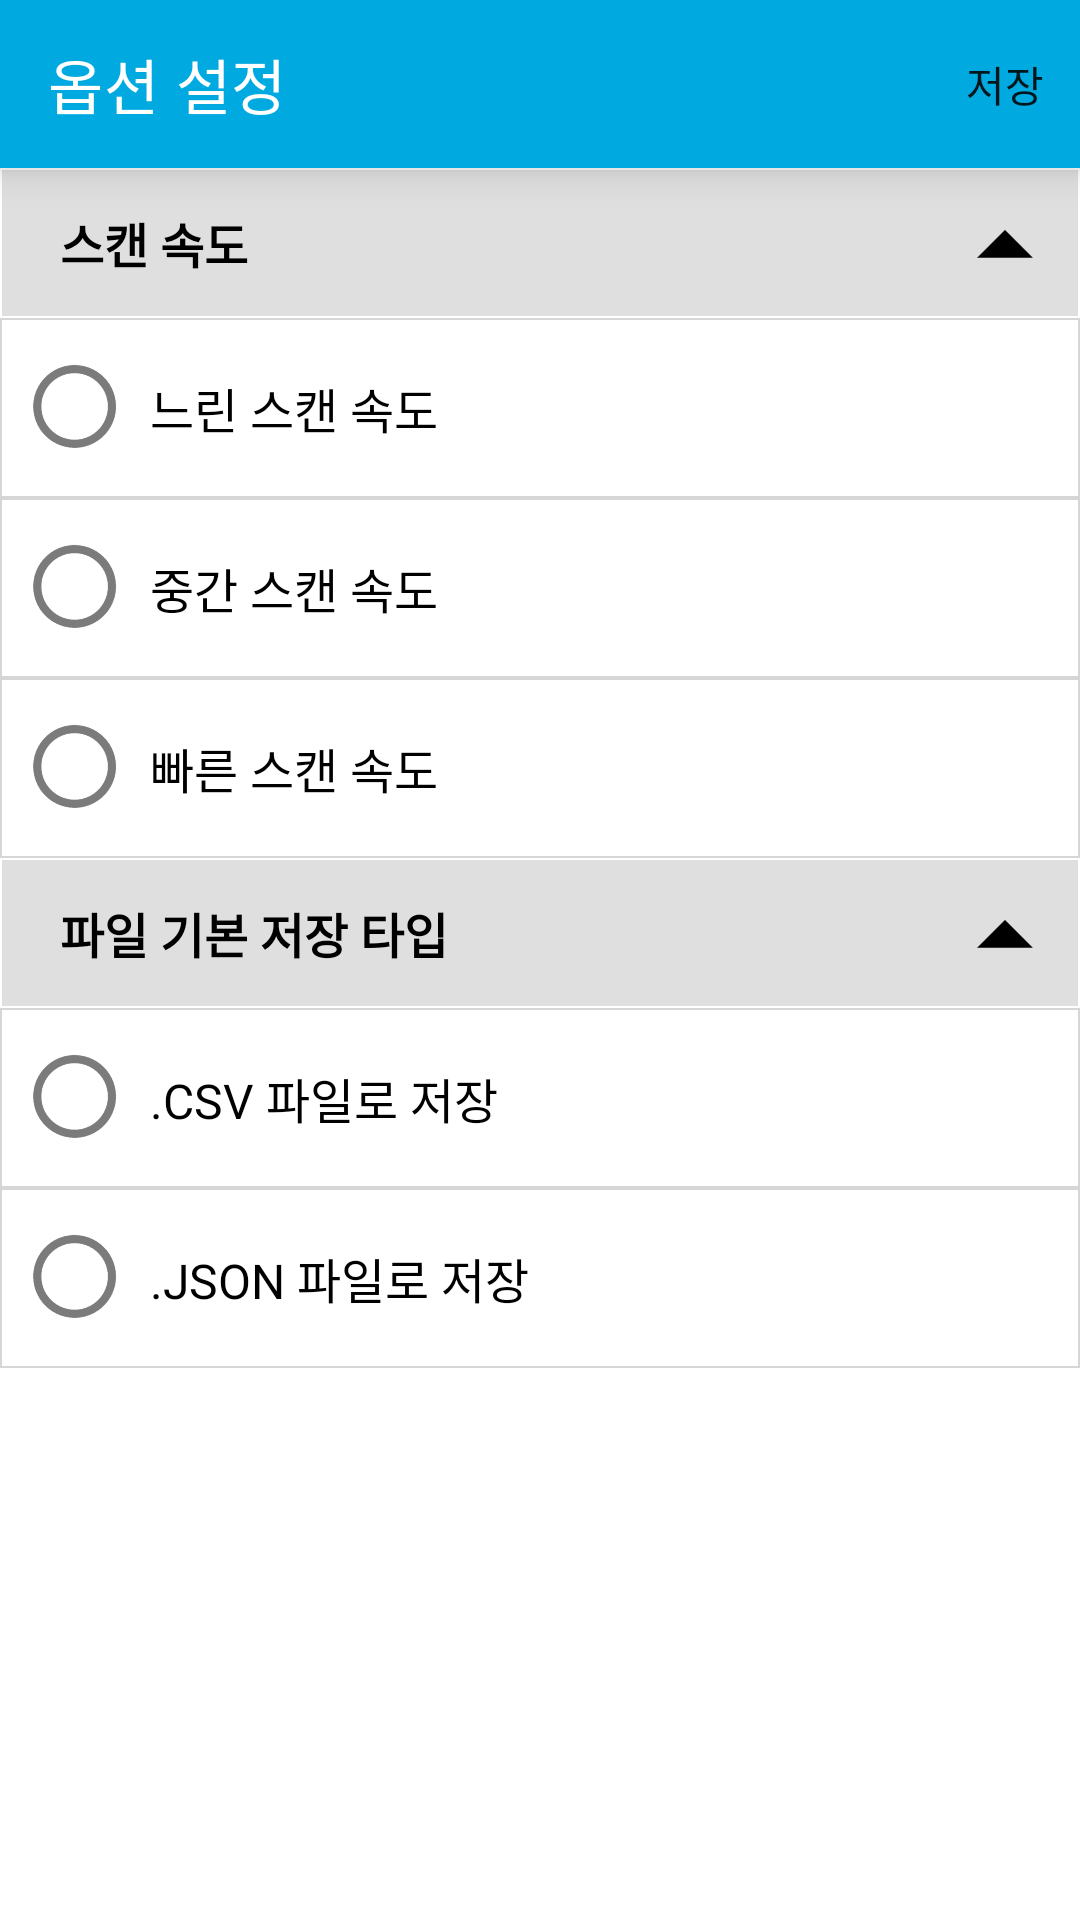

Layout XML and referenced resources for this Android screen:
<!-- AndroidManifest.xml: application theme Theme.BeaconTest03 -->
<!-- res/layout/activity_option_list.xml -->
<?xml version="1.0" encoding="utf-8"?>
<LinearLayout xmlns:android="http://schemas.android.com/apk/res/android"
    xmlns:app="http://schemas.android.com/apk/res-auto"
    android:orientation="vertical"
    xmlns:tools="http://schemas.android.com/tools"
    android:layout_width="match_parent"
    android:layout_height="match_parent"
    tools:context=".OptionList">
    

    
    <androidx.appcompat.widget.Toolbar
        android:id="@+id/option_toolbar"
        app:titleTextColor="@color/white"
        app:title="옵션 설정"
        android:elevation="8dp"
        app:menu="@menu/option_save_button_meun"
        android:background="@color/kidsLoveColor"
        android:layout_width="match_parent"
        android:layout_height="?attr/actionBarSize">



    </androidx.appcompat.widget.Toolbar>
    
    <ScrollView
        android:layout_width="match_parent"
        android:layout_height="match_parent">

        <androidx.constraintlayout.widget.ConstraintLayout
            android:layout_width="match_parent"
            android:layout_height="match_parent">

            <androidx.appcompat.widget.LinearLayoutCompat
                android:id="@+id/option_0"
                app:layout_constraintTop_toTopOf="parent"
                android:orientation="vertical"
                android:layout_width="match_parent"
                android:layout_height="wrap_content">

                <TextView
                    android:id="@+id/option_scan_speed"
                    android:text="스캔 속도"
                    android:textSize="16sp"
                    android:textStyle="bold"
                    android:textColor="@color/black"
                    android:gravity="center_vertical"
                    android:background="@drawable/option_background_style"
                    android:paddingLeft="20dp"
                    android:layout_width="match_parent"
                    android:layout_height="50dp"/>

                <LinearLayout
                    android:id="@+id/sOption_visible_lay"
                    android:orientation="vertical"
                    android:layout_width="match_parent"
                    android:layout_height="wrap_content">

                    <LinearLayout
                        android:id="@+id/speed_00"
                        android:clickable="true"
                        android:onClick="itemClicked"
                        android:background="@drawable/item_background_type01"
                        android:gravity="center_vertical"
                        android:paddingVertical="5dp"
                        android:orientation="horizontal"
                        android:layout_width="match_parent"
                        android:layout_height="60dp">

                        <ImageView
                            android:id="@+id/btn_speed_00"
                            android:src="@drawable/ic_radio_unchecked"
                            android:layout_width="50dp"
                            android:layout_height="50dp"/>

                        <TextView
                            android:gravity="center_vertical"
                            android:textColor="@color/black"
                            android:textSize="16sp"
                            android:text="느린 스캔 속도"
                            android:layout_width="match_parent"
                            android:layout_height="match_parent"/>

                    </LinearLayout>

                    <LinearLayout
                        android:id="@+id/speed_01"
                        android:clickable="true"
                        android:onClick="itemClicked"
                        android:background="@drawable/item_background_type01"
                        android:gravity="center_vertical"
                        android:paddingVertical="5dp"
                        android:orientation="horizontal"
                        android:layout_width="match_parent"
                        android:layout_height="60dp">

                        <ImageView
                            android:id="@+id/btn_speed_01"
                            android:src="@drawable/ic_radio_unchecked"
                            android:layout_width="50dp"
                            android:layout_height="50dp"/>

                        <TextView
                            android:gravity="center_vertical"
                            android:textColor="@color/black"
                            android:textSize="16sp"
                            android:text="중간 스캔 속도"
                            android:layout_width="match_parent"
                            android:layout_height="match_parent"/>

                    </LinearLayout>

                    <LinearLayout
                        android:id="@+id/speed_02"
                        android:clickable="true"
                        android:onClick="itemClicked"
                        android:background="@drawable/item_background_type01"
                        android:gravity="center_vertical"
                        android:paddingVertical="5dp"
                        android:orientation="horizontal"
                        android:layout_width="match_parent"
                        android:layout_height="60dp">

                        <ImageView
                            android:id="@+id/btn_speed_02"
                            android:src="@drawable/ic_radio_unchecked"
                            android:layout_width="50dp"
                            android:layout_height="50dp"/>

                        <TextView
                            android:gravity="center_vertical"
                            android:textColor="@color/black"
                            android:textSize="16sp"
                            android:text="빠른 스캔 속도"
                            android:layout_width="match_parent"
                            android:layout_height="match_parent"/>
                    </LinearLayout>

                </LinearLayout>


            </androidx.appcompat.widget.LinearLayoutCompat>

            <ImageView
                android:id="@+id/option_0_visible"
                app:layout_constraintTop_toTopOf="@id/option_0"
                app:layout_constraintRight_toRightOf="@id/option_0"
                android:clickable="true"
                android:onClick="listVisibleBtn"
                android:padding="8dp"
                android:src="@drawable/ic_arrow_up_b"
                android:layout_width="50dp"
                android:layout_height="50dp"/>




            <androidx.appcompat.widget.LinearLayoutCompat
                android:id="@+id/option_1"
                app:layout_constraintTop_toBottomOf="@id/option_0"
                android:orientation="vertical"
                android:layout_width="match_parent"
                android:layout_height="wrap_content">

                <TextView
                    android:id="@+id/option_save_type"
                    android:text="파일 기본 저장 타입"
                    android:textSize="16sp"
                    android:textStyle="bold"
                    android:textColor="@color/black"
                    android:gravity="center_vertical"
                    android:background="@drawable/option_background_style"
                    android:paddingLeft="20dp"
                    android:layout_width="match_parent"
                    android:layout_height="50dp"/>

                <LinearLayout
                    android:id="@+id/tOption_visible_lay"
                    android:orientation="vertical"
                    android:layout_width="match_parent"
                    android:layout_height="wrap_content">

                    <LinearLayout
                        android:id="@+id/type_00"
                        android:clickable="true"
                        android:onClick="itemClicked"
                        android:background="@drawable/item_background_type01"
                        android:gravity="center_vertical"
                        android:paddingVertical="5dp"
                        android:orientation="horizontal"
                        android:layout_width="match_parent"
                        android:layout_height="60dp">

                        <ImageView
                            android:id="@+id/btn_type_00"
                            android:src="@drawable/ic_radio_unchecked"
                            android:layout_width="50dp"
                            android:layout_height="50dp"/>

                        <TextView
                            android:gravity="center_vertical"
                            android:textColor="@color/black"
                            android:textSize="16sp"
                            android:text=".CSV 파일로 저장"
                            android:layout_width="match_parent"
                            android:layout_height="match_parent"/>

                    </LinearLayout>

                    <LinearLayout
                        android:id="@+id/type_01"
                        android:clickable="true"
                        android:onClick="itemClicked"
                        android:background="@drawable/item_background_type01"
                        android:gravity="center_vertical"
                        android:paddingVertical="5dp"
                        android:orientation="horizontal"
                        android:layout_width="match_parent"
                        android:layout_height="60dp">

                        <ImageView
                            android:id="@+id/btn_type_01"
                            android:src="@drawable/ic_radio_unchecked"
                            android:layout_width="50dp"
                            android:layout_height="50dp"/>

                        <TextView
                            android:gravity="center_vertical"
                            android:textColor="@color/black"
                            android:textSize="16sp"
                            android:text=".JSON 파일로 저장"
                            android:layout_width="match_parent"
                            android:layout_height="match_parent"/>

                    </LinearLayout>

                </LinearLayout>

            </androidx.appcompat.widget.LinearLayoutCompat>

            <ImageView
                android:id="@+id/option_1_visible"
                app:layout_constraintTop_toTopOf="@id/option_1"
                app:layout_constraintRight_toRightOf="@id/option_1"
                android:clickable="true"
                android:onClick="listVisibleBtn"
                android:padding="8dp"
                android:src="@drawable/ic_arrow_up_b"
                android:layout_width="50dp"
                android:layout_height="50dp"/>
            



        </androidx.constraintlayout.widget.ConstraintLayout>
        
    </ScrollView>

</LinearLayout>
<!-- resources referenced by this layout -->
<resources>
  <color name="black">#FF000000</color>
  <color name="kidsLoveColor">#00A9E0</color>
  <color name="white">#FFFFFFFF</color>
  <!-- drawable ic_arrow_up_b: png bitmap (drawable, 2354 bytes) -->
  <!-- drawable ic_radio_unchecked: png bitmap (drawable, 17990 bytes) -->
  <!-- drawable item_background_type01 (drawable) -->
  <?xml version="1.0" encoding="utf-8"?>
  <shape xmlns:android="http://schemas.android.com/apk/res/android">
      <solid android:color="@color/white"/>
      <stroke android:color="#D6D6D6" android:width="0.5dp"/>
  </shape>
  <!-- drawable option_background_style (drawable) -->
  <?xml version="1.0" encoding="utf-8"?>
  <shape xmlns:android="http://schemas.android.com/apk/res/android">
      <solid android:color="#DFDFDF"/>
      <stroke android:width="0.5dp" android:color="@color/white"/>
  </shape>
  <style name="Theme.BeaconTest03" parent="Theme.MaterialComponents.DayNight.DarkActionBar">
          
          <item name="colorPrimary">@color/purple_500</item>
          <item name="colorPrimaryVariant">@color/purple_700</item>
          <item name="colorOnPrimary">@color/white</item>
          
          <item name="colorSecondary">@color/teal_200</item>
          <item name="colorSecondaryVariant">@color/teal_700</item>
          <item name="colorOnSecondary">@color/black</item>
          
          <item name="android:statusBarColor" tools:targetApi="l">?attr/colorPrimaryVariant</item>
          
      </style>
  <color name="purple_500">#FF6200EE</color>
  <color name="purple_700">#FF3700B3</color>
  <color name="teal_200">#FF03DAC5</color>
  <color name="teal_700">#FF018786</color>
</resources>
